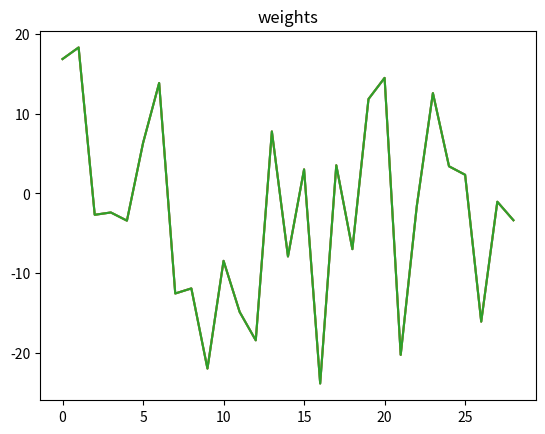
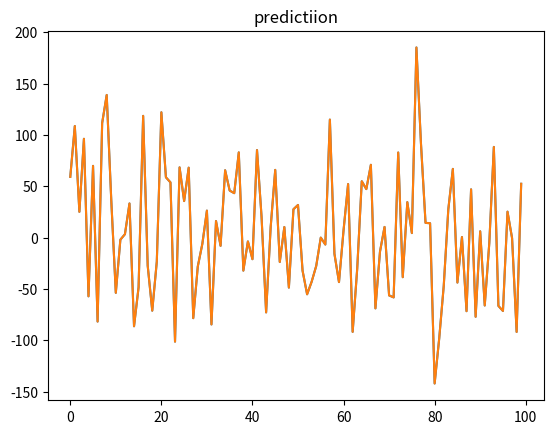

Reproduce these figures in Python, in order.
import numpy as np
import matplotlib.pylab as plt
import time

#number of features (fet) and the number of labels (100)
fet=29; lab=100;

# generating time series data
x = np.random.randn(fet,lab);
bt = np.random.randn(1,fet)*10;

y = np.dot(bt, x)

## adding some noise
y = y+np.random.randn(1, lab)*0

print("solving the proble using pinv and the existing libraries")
t = time.time()
pv = np.linalg.pinv(x) 
Wm = y @ pv
print("Elapsed1:", time.time()-t)

# plt.figure(1)
# plt.plot(bt[0])
# plt.plot(Wm[0])

print("solving using the simple method of regressing the errors out from each variable")
t=time.time()
tx=np.copy(x);
ty=np.copy(y);
k=1;
sx=np.zeros(fet); 
b =np.zeros(fet);
for i in range(fet-1, -1, -1):
    sx[i] = np.dot(x[i,:], x[i, :])
    for j in range(0, fet-k):
        kapa = np.dot(x[j, :], x[i, :])/sx[i]
        xhatj = kapa * x[i,:]
        x[j,:] = x[j, :] - xhatj
    k +=1
    
for i in range(fet-1, 0, -1): 
    kapa = np.dot(y, x[i, :])/sx[i]
    yhat = kapa * x[i,:]
    y = y - yhat 
    
b[0] = np.dot(y, x[0,:])/sx[0]
for i in range(fet-1):
    ty = ty - b[i]*tx[i,:]
    b[i+1] = np.dot(ty, x[i+1,:])/sx[i+1]
    
print("Elapsed2:", time.time()-t)

# Comparing the results with the true values
plt.figure(2)
plt.title("weights")
plt.plot(bt[0]); plt.plot(Wm[0]); plt.plot(b);


ypred = np.dot(b, tx)
y = np.dot(bt, tx)

plt.figure(3)
plt.title("predictiion")
plt.plot(y[0])
plt.plot(ypred)









